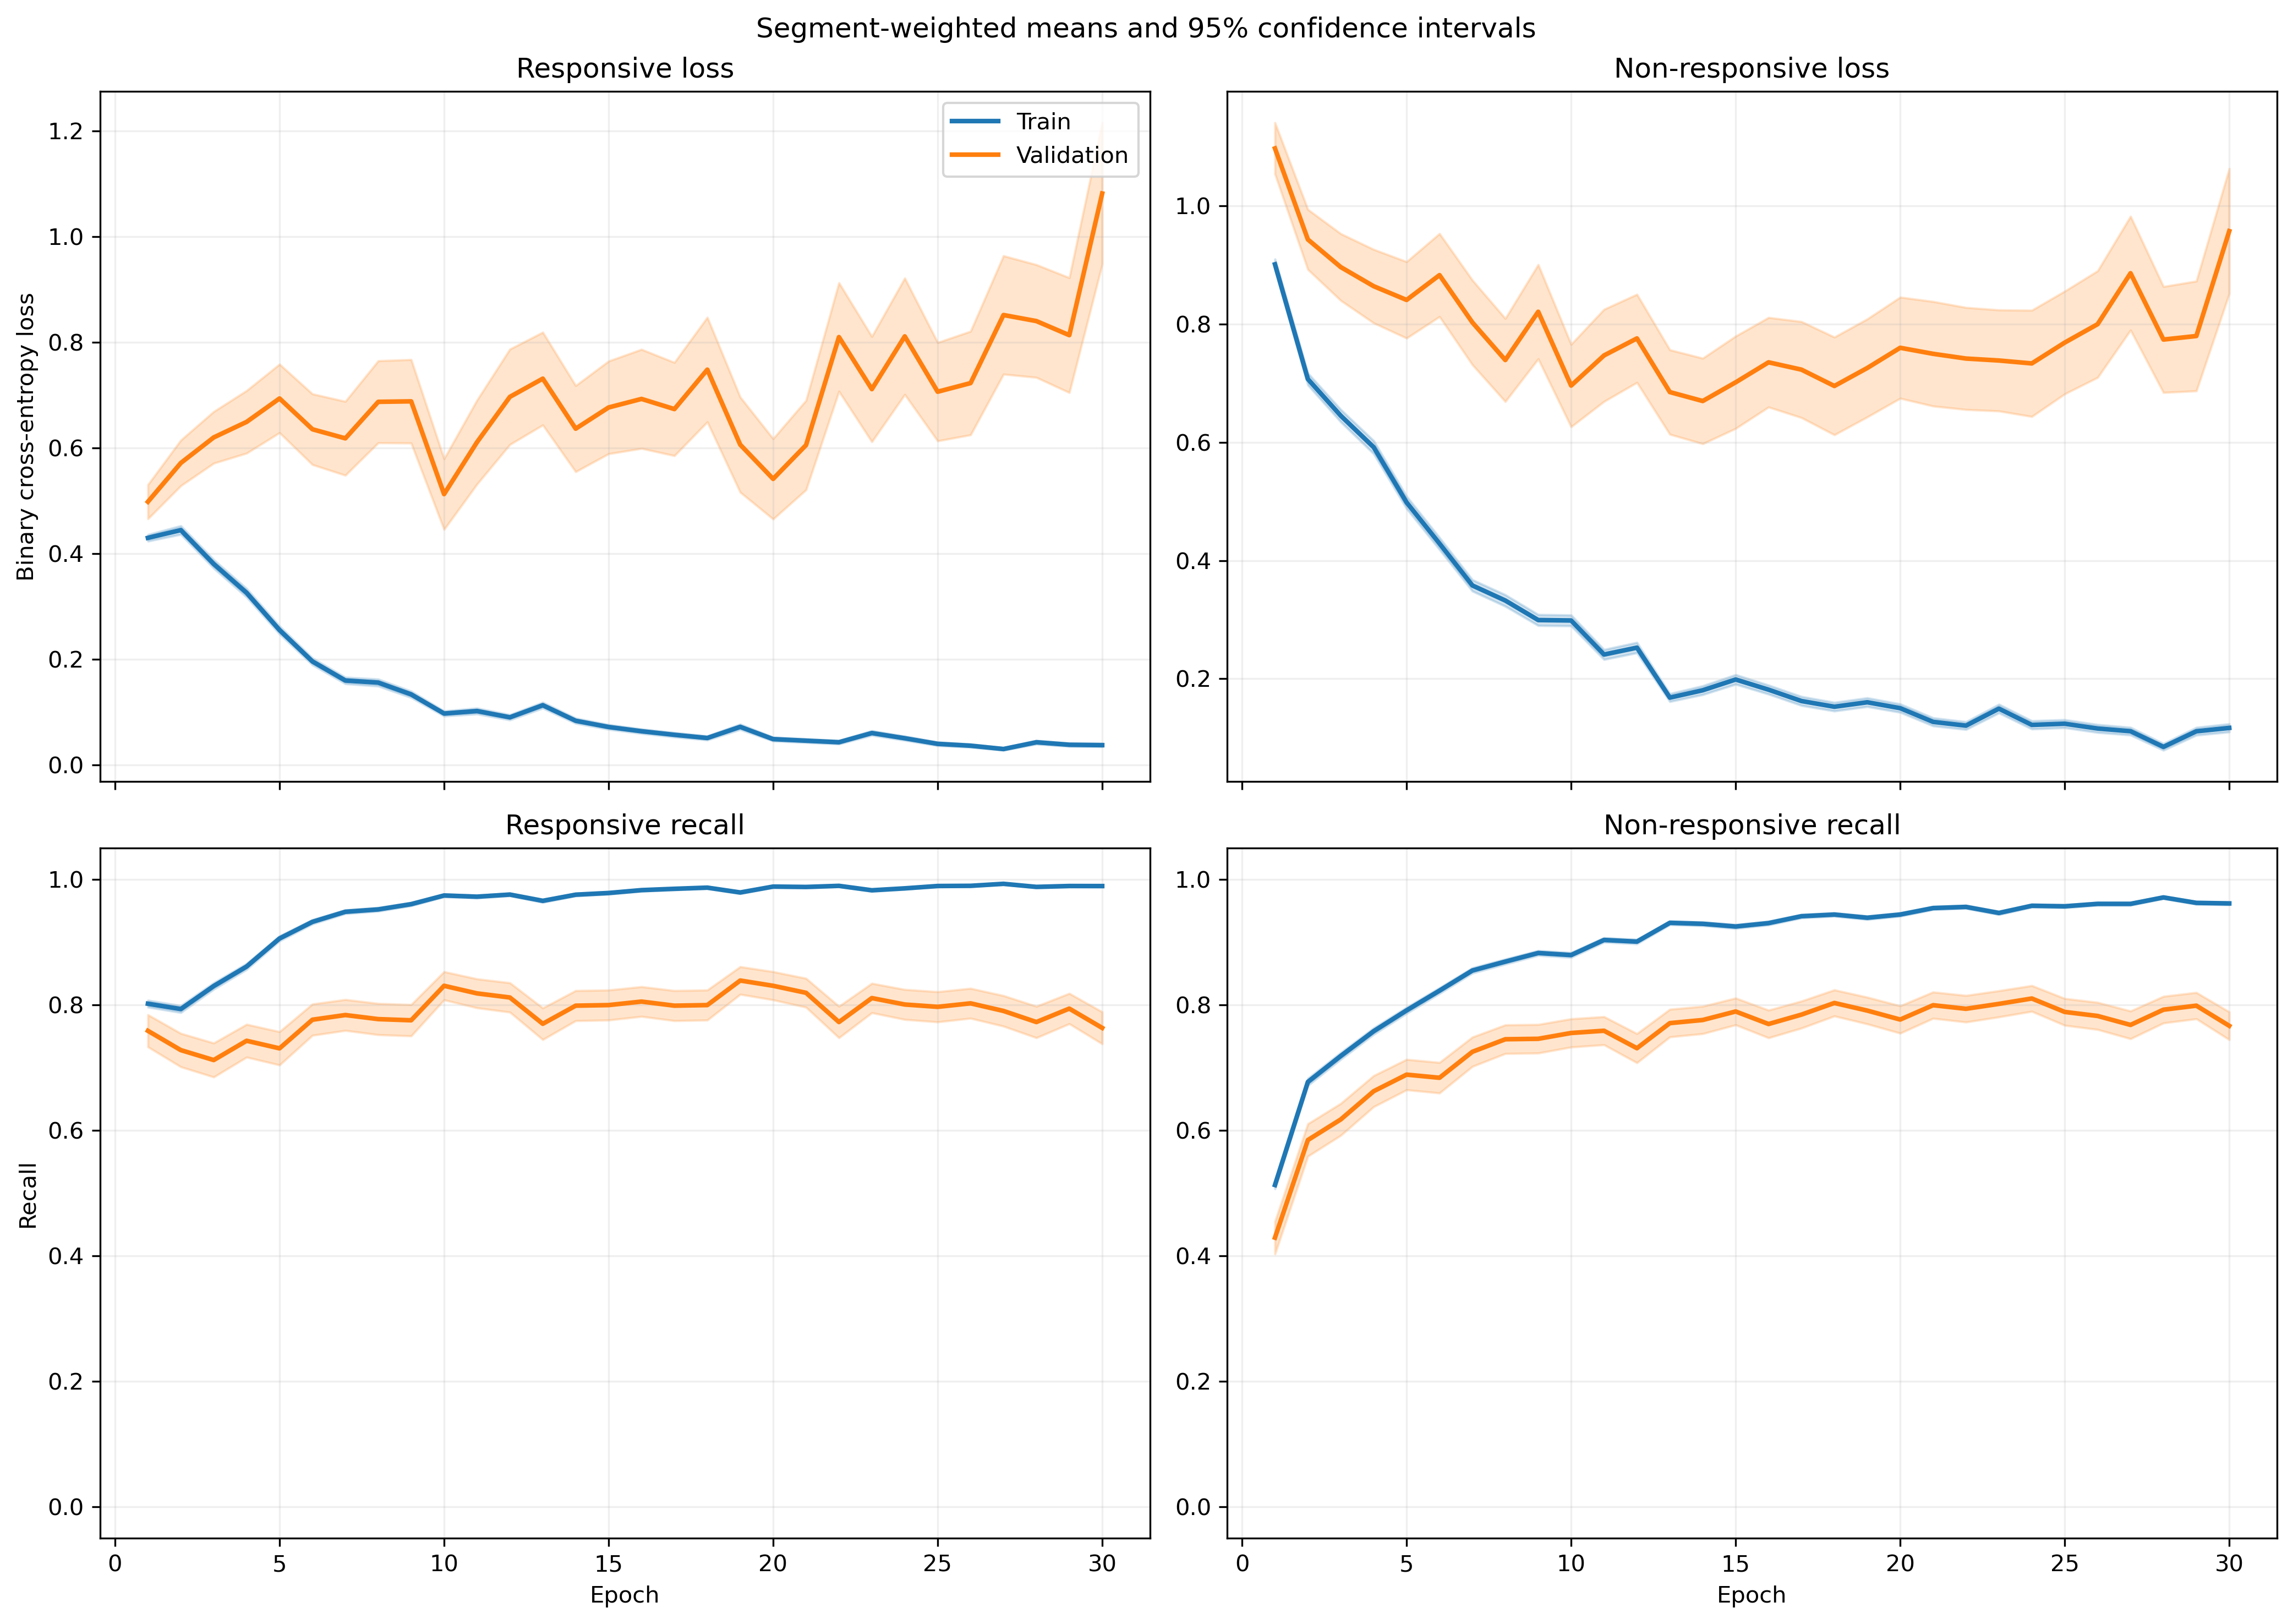

The data file committed next to this chart (first rows):
fold, epoch, split, r_loss, r_loss_count, r_loss_sum, r_loss_sum_sq, r_recall, r_recall_count, r_recall_sum, r_recall_sum_sq, nr_loss, nr_loss_count, nr_loss_sum, nr_loss_sum_sq, nr_recall, nr_recall_count, nr_recall_sum, nr_recall_sum_sq
1, 1, train, 0.4442, 1063, 472.2, 449.4, 0.7977, 1063, 848.0, 848.0, 0.8695, 1401, 1218, 1797, 0.5268, 1401, 738.0, 738.0
1, 1, validation, 0.1167, 10, 1.167, 0.1819, 1.0, 10, 10.0, 10.0, , 0, 0.0, 0.0, , 0, 0.0, 0.0
1, 2, train, 0.4745, 1063, 504.4, 690.1, 0.7836, 1063, 833.0, 833.0, 0.6193, 1401, 867.7, 1493, 0.7188, 1401, 1007, 1007
1, 2, validation, 0.06951, 10, 0.6951, 0.06938, 1.0, 10, 10.0, 10.0, , 0, 0.0, 0.0, , 0, 0.0, 0.0
1, 3, train, 0.3279, 1063, 348.5, 427.3, 0.8485, 1063, 902.0, 902.0, 0.7093, 1401, 993.8, 1954, 0.6902, 1401, 967.0, 967.0
1, 3, validation, 0.03941, 10, 0.3941, 0.02452, 1.0, 10, 10.0, 10.0, , 0, 0.0, 0.0, , 0, 0.0, 0.0
1, 4, train, 0.2119, 1063, 225.3, 241.6, 0.9191, 1063, 977.0, 977.0, 0.6439, 1401, 902.2, 1811, 0.7295, 1401, 1022, 1022
1, 4, validation, 0.04093, 10, 0.4093, 0.02679, 1.0, 10, 10.0, 10.0, , 0, 0.0, 0.0, , 0, 0.0, 0.0
1, 5, train, 0.2425, 1063, 257.8, 293.5, 0.9144, 1063, 972.0, 972.0, 0.4373, 1401, 612.7, 1129, 0.803, 1401, 1125, 1125
1, 5, validation, 0.05884, 10, 0.5884, 0.08547, 1.0, 10, 10.0, 10.0, , 0, 0.0, 0.0, , 0, 0.0, 0.0
1, 6, train, 0.218, 1063, 231.7, 331.8, 0.921, 1063, 979.0, 979.0, 0.2897, 1401, 405.9, 761.6, 0.8751, 1401, 1226, 1226
1, 6, validation, 0.04689, 10, 0.4689, 0.04442, 1.0, 10, 10.0, 10.0, , 0, 0.0, 0.0, , 0, 0.0, 0.0
1, 7, train, 0.1405, 1063, 149.4, 184.5, 0.9577, 1063, 1018, 1018, 0.3256, 1401, 456.2, 881.7, 0.8508, 1401, 1192, 1192
1, 7, validation, 0.02586, 10, 0.2586, 0.00835, 1.0, 10, 10.0, 10.0, , 0, 0.0, 0.0, , 0, 0.0, 0.0
1, 8, train, 0.1457, 1063, 154.9, 235.2, 0.9595, 1063, 1020, 1020, 0.2635, 1401, 369.1, 746.3, 0.8894, 1401, 1246, 1246
1, 8, validation, 0.01479, 10, 0.1479, 0.003897, 1.0, 10, 10.0, 10.0, , 0, 0.0, 0.0, , 0, 0.0, 0.0
1, 9, train, 0.107, 1063, 113.8, 132, 0.9699, 1063, 1031, 1031, 0.283, 1401, 396.5, 745.1, 0.8729, 1401, 1223, 1223
1, 9, validation, 0.01879, 10, 0.1879, 0.005195, 1.0, 10, 10.0, 10.0, , 0, 0.0, 0.0, , 0, 0.0, 0.0
1, 10, train, 0.0818, 1063, 86.95, 131.6, 0.9755, 1063, 1037, 1037, 0.2911, 1401, 407.8, 945.8, 0.8808, 1401, 1234, 1234
1, 10, validation, 0.008351, 10, 0.08351, 0.001456, 1.0, 10, 10.0, 10.0, , 0, 0.0, 0.0, , 0, 0.0, 0.0
1, 11, train, 0.0533, 1063, 56.66, 108.4, 0.9906, 1063, 1053, 1053, 0.226, 1401, 316.6, 755.4, 0.9094, 1401, 1274, 1274
1, 11, validation, 0.005124, 10, 0.05124, 0.0003647, 1.0, 10, 10.0, 10.0, , 0, 0.0, 0.0, , 0, 0.0, 0.0
1, 12, train, 0.1131, 1063, 120.2, 169.8, 0.9661, 1063, 1027, 1027, 0.1236, 1401, 173.1, 323.3, 0.9486, 1401, 1329, 1329
1, 12, validation, 0.007601, 10, 0.07601, 0.0009331, 1.0, 10, 10.0, 10.0, , 0, 0.0, 0.0, , 0, 0.0, 0.0
1, 13, train, 0.1121, 1063, 119.2, 155.9, 0.9633, 1063, 1024, 1024, 0.1538, 1401, 215.4, 389.2, 0.9358, 1401, 1311, 1311
1, 13, validation, 0.01398, 10, 0.1398, 0.003158, 1.0, 10, 10.0, 10.0, , 0, 0.0, 0.0, , 0, 0.0, 0.0
1, 14, train, 0.03852, 1063, 40.95, 69.83, 0.9925, 1063, 1055, 1055, 0.2746, 1401, 384.7, 1035, 0.8958, 1401, 1255, 1255
1, 14, validation, 0.002934, 10, 0.02934, 0.0001239, 1.0, 10, 10.0, 10.0, , 0, 0.0, 0.0, , 0, 0.0, 0.0
1, 15, train, 0.03297, 1063, 35.04, 63.2, 0.9915, 1063, 1054, 1054, 0.3526, 1401, 494, 1501, 0.8708, 1401, 1220, 1220
1, 15, validation, 0.002727, 10, 0.02727, 0.0001308, 1.0, 10, 10.0, 10.0, , 0, 0.0, 0.0, , 0, 0.0, 0.0
1, 16, train, 0.07239, 1063, 76.95, 86.96, 0.9802, 1063, 1042, 1042, 0.1335, 1401, 187, 362.1, 0.9522, 1401, 1334, 1334
1, 16, validation, 0.00302, 10, 0.0302, 0.0001404, 1.0, 10, 10.0, 10.0, , 0, 0.0, 0.0, , 0, 0.0, 0.0
1, 17, train, 0.02248, 1063, 23.89, 50.12, 0.9962, 1063, 1059, 1059, 0.2732, 1401, 382.7, 1180, 0.9058, 1401, 1269, 1269
1, 17, validation, 0.002333, 10, 0.02333, 8.921418225327216e-05, 1.0, 10, 10.0, 10.0, , 0, 0.0, 0.0, , 0, 0.0, 0.0
1, 18, train, 0.02551, 1063, 27.12, 46.08, 0.9944, 1063, 1057, 1057, 0.2911, 1401, 407.8, 1091, 0.8879, 1401, 1244, 1244
1, 18, validation, 0.003442, 10, 0.03442, 0.0001694, 1.0, 10, 10.0, 10.0, , 0, 0.0, 0.0, , 0, 0.0, 0.0
1, 19, train, 0.02869, 1063, 30.5, 46.42, 0.9944, 1063, 1057, 1057, 0.1972, 1401, 276.3, 734.3, 0.9322, 1401, 1306, 1306
1, 19, validation, 0.001682, 10, 0.01682, 3.3763790042939945e-05, 1.0, 10, 10.0, 10.0, , 0, 0.0, 0.0, , 0, 0.0, 0.0
1, 20, train, 0.02934, 1063, 31.19, 39.93, 0.9953, 1063, 1058, 1058, 0.1396, 1401, 195.6, 472.3, 0.95, 1401, 1331, 1331
1, 20, validation, 0.003108, 10, 0.03108, 0.0001489, 1.0, 10, 10.0, 10.0, , 0, 0.0, 0.0, , 0, 0.0, 0.0
1, 21, train, 0.04698, 1063, 49.94, 85.2, 0.9868, 1063, 1049, 1049, 0.06799, 1401, 95.26, 258.3, 0.9779, 1401, 1370, 1370
1, 21, validation, 0.004959, 10, 0.04959, 0.000747, 1.0, 10, 10.0, 10.0, , 0, 0.0, 0.0, , 0, 0.0, 0.0
1, 22, train, 0.01759, 1063, 18.7, 30.68, 0.9981, 1063, 1061, 1061, 0.2131, 1401, 298.6, 809.4, 0.9258, 1401, 1297, 1297
1, 22, validation, 0.005105, 10, 0.05105, 0.0004331, 1.0, 10, 10.0, 10.0, , 0, 0.0, 0.0, , 0, 0.0, 0.0
1, 23, train, 0.01655, 1063, 17.6, 50.35, 0.9981, 1063, 1061, 1061, 0.265, 1401, 371.2, 1248, 0.9158, 1401, 1283, 1283
1, 23, validation, 0.002518, 10, 0.02518, 7.898134640527132e-05, 1.0, 10, 10.0, 10.0, , 0, 0.0, 0.0, , 0, 0.0, 0.0
1, 24, train, 0.07368, 1063, 78.32, 150, 0.9765, 1063, 1038, 1038, 0.06557, 1401, 91.87, 236.2, 0.9764, 1401, 1368, 1368
1, 24, validation, 0.006199, 10, 0.06199, 0.0009832, 1.0, 10, 10.0, 10.0, , 0, 0.0, 0.0, , 0, 0.0, 0.0
1, 25, train, 0.02161, 1063, 22.98, 45.2, 0.9972, 1063, 1060, 1060, 0.08992, 1401, 126, 333.6, 0.9693, 1401, 1358, 1358
1, 25, validation, 0.003174, 10, 0.03174, 0.0001548, 1.0, 10, 10.0, 10.0, , 0, 0.0, 0.0, , 0, 0.0, 0.0
1, 26, train, 0.0597, 1063, 63.47, 64.75, 0.9802, 1063, 1042, 1042, 0.1956, 1401, 274.1, 593.4, 0.9293, 1401, 1302, 1302
1, 26, validation, 0.005053, 10, 0.05053, 0.0004486, 1.0, 10, 10.0, 10.0, , 0, 0.0, 0.0, , 0, 0.0, 0.0
1, 27, train, 0.03786, 1063, 40.24, 55.94, 0.9925, 1063, 1055, 1055, 0.1128, 1401, 158.1, 380.9, 0.9615, 1401, 1347, 1347
1, 27, validation, 0.003834, 10, 0.03834, 0.000328, 1.0, 10, 10.0, 10.0, , 0, 0.0, 0.0, , 0, 0.0, 0.0
1, 28, train, 0.03914, 1063, 41.61, 35.88, 0.9897, 1063, 1052, 1052, 0.0559, 1401, 78.31, 150.8, 0.9807, 1401, 1374, 1374
1, 28, validation, 0.01224, 10, 0.1224, 0.00523, 1.0, 10, 10.0, 10.0, , 0, 0.0, 0.0, , 0, 0.0, 0.0
1, 29, train, 0.03373, 1063, 35.85, 53.65, 0.9897, 1063, 1052, 1052, 0.09413, 1401, 131.9, 317.8, 0.965, 1401, 1352, 1352
1, 29, validation, 0.004414, 10, 0.04414, 0.0003768, 1.0, 10, 10.0, 10.0, , 0, 0.0, 0.0, , 0, 0.0, 0.0
1, 30, train, 0.04421, 1063, 47, 57.1, 0.9868, 1063, 1049, 1049, 0.05942, 1401, 83.25, 174, 0.98, 1401, 1373, 1373
1, 30, validation, 0.0078, 10, 0.078, 0.002556, 1.0, 10, 10.0, 10.0, , 0, 0.0, 0.0, , 0, 0.0, 0.0
... 1,140 more rows
